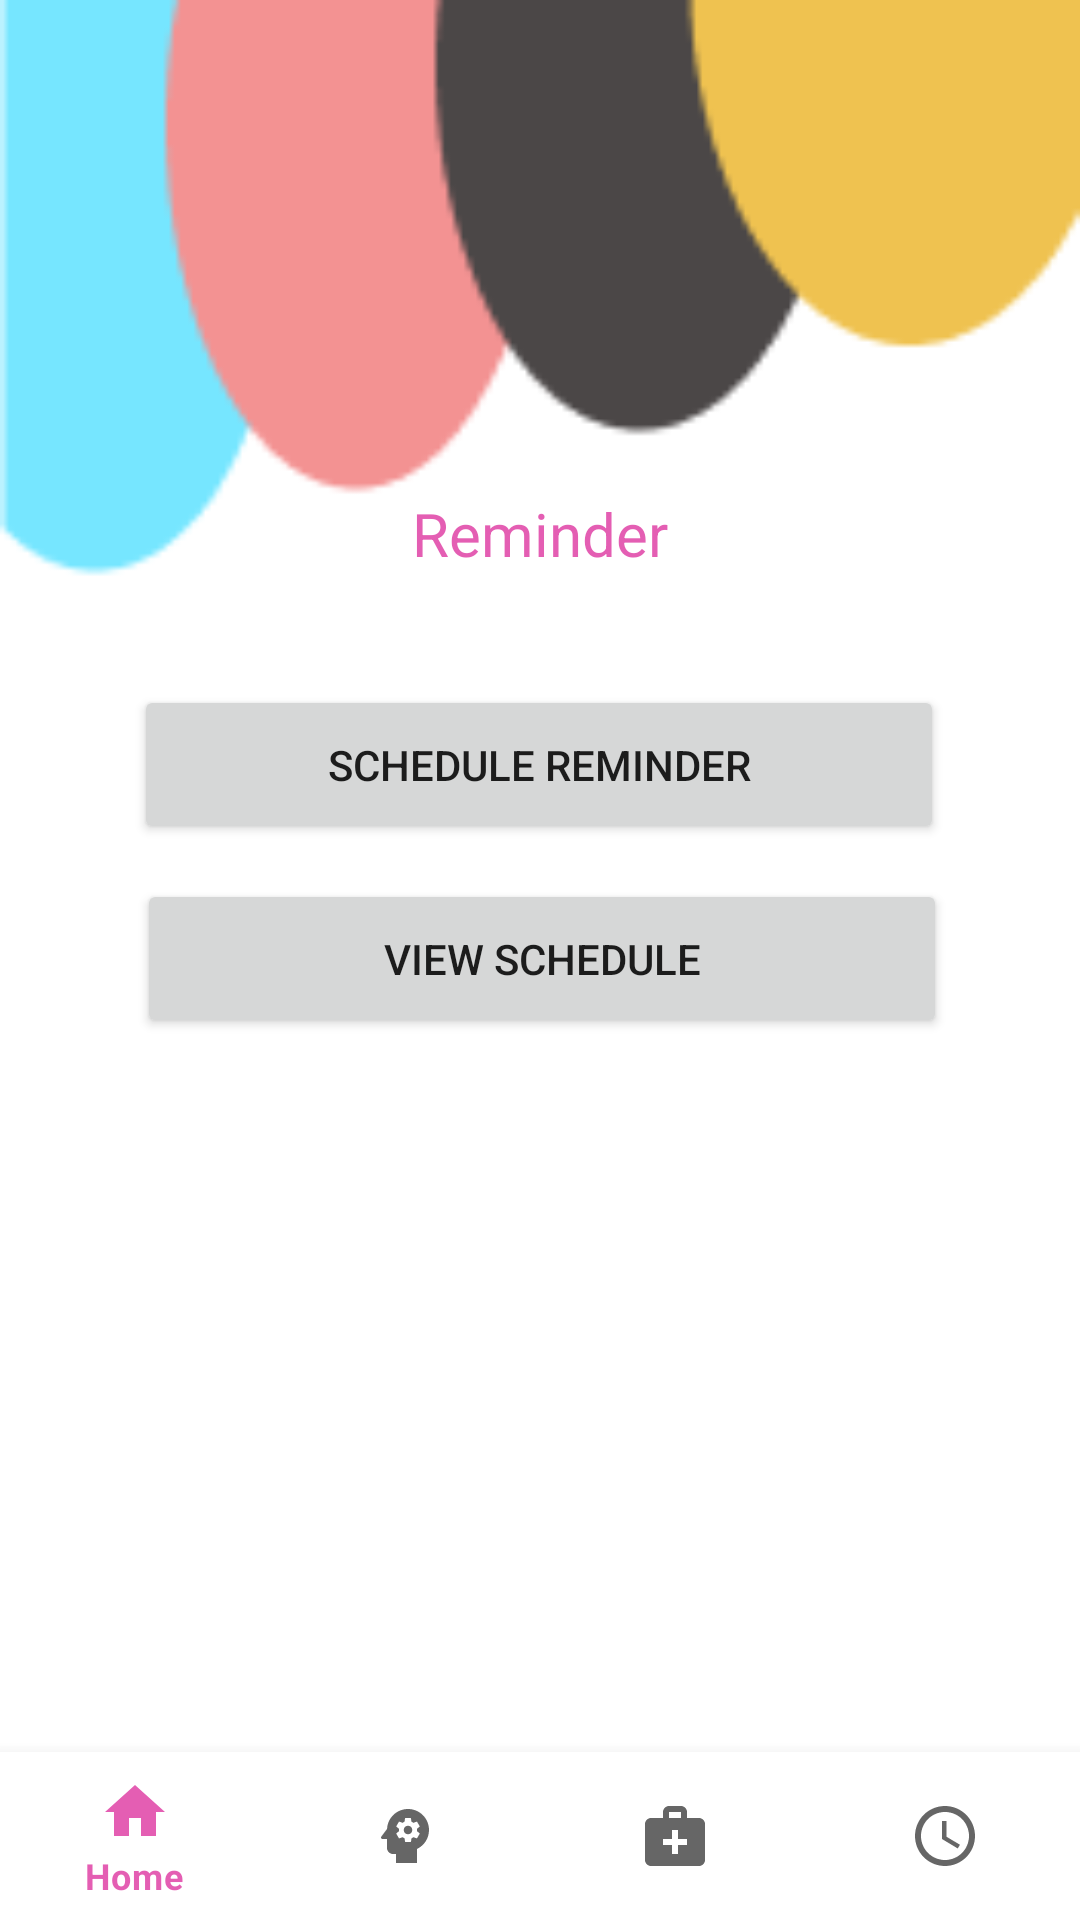

Produce the Android XML layout that renders to this screen, including the resource entries it uses.
<!-- AndroidManifest.xml: application theme Theme.Login.NoActionBar -->
<!-- res/layout/activity_reminder.xml -->
<?xml version="1.0" encoding="utf-8"?>
<androidx.constraintlayout.widget.ConstraintLayout xmlns:android="http://schemas.android.com/apk/res/android"
    xmlns:app="http://schemas.android.com/apk/res-auto"
    xmlns:tools="http://schemas.android.com/tools"
    android:layout_width="match_parent"
    android:layout_height="match_parent"
    tools:context=".Reminder"
    android:background="@drawable/bg1">

    <com.google.android.material.bottomnavigation.BottomNavigationView
        android:id="@+id/nav_view"
        android:layout_width="match_parent"
        android:layout_height="wrap_content"
        android:layout_marginStart="0dp"
        android:layout_marginEnd="0dp"
        android:background="?android:attr/windowBackground"
        app:layout_constraintBottom_toBottomOf="parent"
        app:layout_constraintLeft_toLeftOf="parent"
        app:layout_constraintRight_toRightOf="parent"
        app:menu="@menu/bottom_nav_menu" />

    <TextView
        android:id="@+id/remindertxt"
        android:layout_width="wrap_content"
        android:layout_height="wrap_content"
        android:layout_centerHorizontal="true"
        android:text="@string/reminder"
        android:textColor="@color/purple_200"
        android:textSize="20sp"
        app:layout_constraintBottom_toBottomOf="@+id/nav_view"
        app:layout_constraintEnd_toEndOf="parent"
        app:layout_constraintStart_toStartOf="parent"
        app:layout_constraintTop_toTopOf="parent"
        app:layout_constraintVertical_bias="0.268" />

    <Button
        android:id="@+id/btnScheduleRem"
        android:layout_width="270dp"
        android:layout_height="53dp"
        android:layout_centerHorizontal="true"
        android:text="@string/schedule_reminder"
        app:layout_constraintBottom_toBottomOf="parent"
        app:layout_constraintEnd_toEndOf="parent"
        app:layout_constraintHorizontal_bias="0.496"
        app:layout_constraintStart_toStartOf="parent"
        app:layout_constraintTop_toTopOf="parent"
        app:layout_constraintVertical_bias="0.389" />

    <Button
        android:id="@+id/btnViewSch"
        android:layout_width="270dp"
        android:layout_height="53dp"
        android:layout_centerHorizontal="true"
        android:text="@string/view_schedule"
        app:layout_constraintBottom_toBottomOf="parent"
        app:layout_constraintEnd_toEndOf="parent"
        app:layout_constraintHorizontal_bias="0.506"
        app:layout_constraintStart_toStartOf="parent"
        app:layout_constraintTop_toTopOf="parent"
        app:layout_constraintVertical_bias="0.499" />

</androidx.constraintlayout.widget.ConstraintLayout>
<!-- resources referenced by this layout -->
<resources>
  <color name="purple_200">#BCDA2598</color>
  <!-- drawable bg1: png bitmap (drawable, 3240 bytes) -->
  <string name="reminder">Reminder</string>
  <string name="schedule_reminder">Schedule Reminder</string>
  <string name="view_schedule">View Schedule</string>
  <style name="Theme.Login.NoActionBar">
          <item name="windowActionBar">false</item>
          <item name="windowNoTitle">true</item>
      </style>
</resources>
